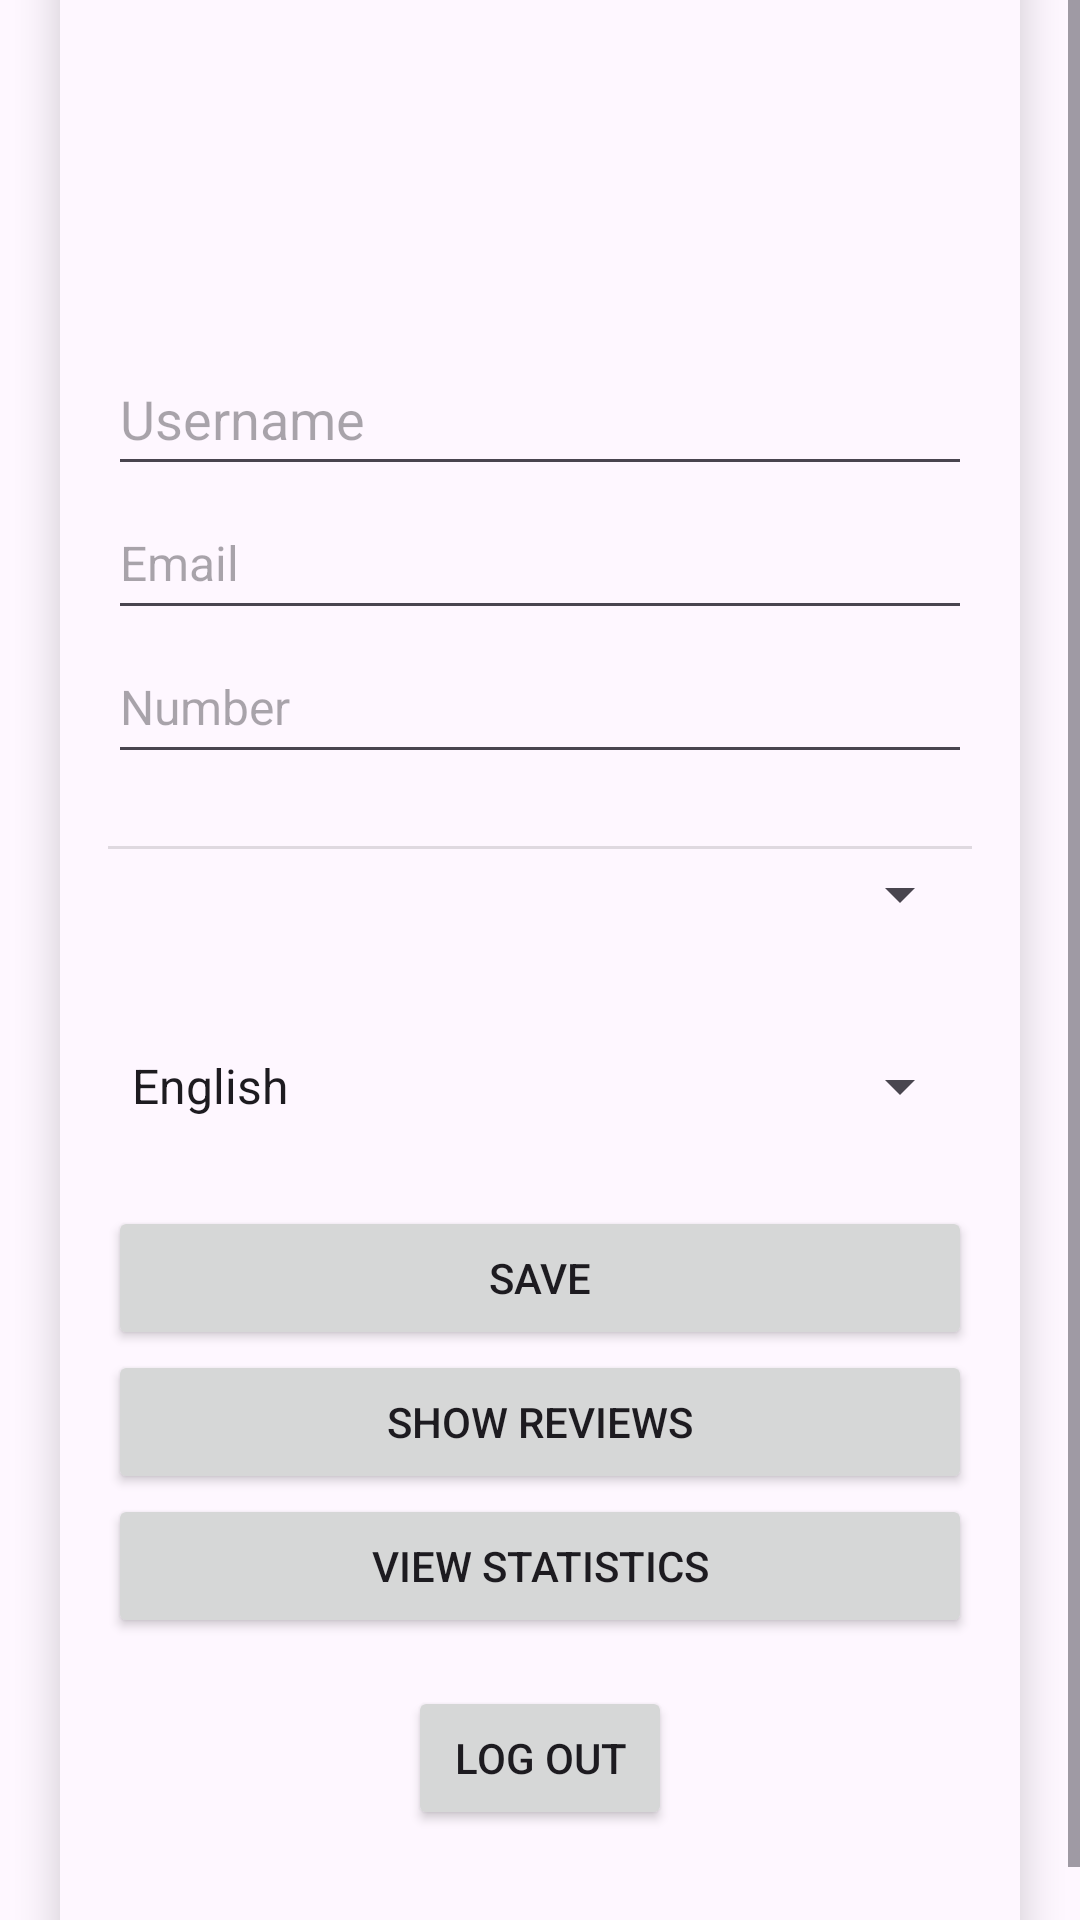

This screen was rendered from an Android layout file. Write that file and the resources it references.
<!-- AndroidManifest.xml: application theme Theme.DabroviApp -->
<!-- res/layout/fragment_profile.xml -->
<?xml version="1.0" encoding="utf-8"?>
<FrameLayout xmlns:android="http://schemas.android.com/apk/res/android"
    xmlns:app="http://schemas.android.com/apk/res-auto"
    xmlns:tools="http://schemas.android.com/tools"
    android:layout_width="match_parent"
    android:layout_height="match_parent"
    tools:context=".fragments.ProfileFragment">

    <ScrollView
        android:layout_width="match_parent"
        android:layout_height="match_parent">

        <androidx.cardview.widget.CardView
            android:layout_width="match_parent"
            android:layout_height="wrap_content"
            android:layout_gravity="center"
            android:layout_margin="20dp"
            android:elevation="8dp"
            android:padding="16dp"
            app:cardCornerRadius="16dp"
            app:cardElevation="8dp">

            <androidx.constraintlayout.widget.ConstraintLayout
                android:id="@+id/layoutNotLoggedIn"
                android:layout_width="match_parent"
                android:layout_height="match_parent"
                android:paddingBottom="50dp"
                android:visibility="gone">

                <TextView
                    android:id="@+id/txtSignupEncouragement"
                    android:layout_width="wrap_content"
                    android:layout_height="wrap_content"
                    android:padding="10dp"
                    android:text="@string/signupEncouragement"
                    android:textAlignment="center"
                    android:textSize="30sp"
                    app:layout_constraintBottom_toBottomOf="parent"
                    app:layout_constraintEnd_toEndOf="parent"
                    app:layout_constraintStart_toStartOf="parent"
                    app:layout_constraintTop_toTopOf="parent" />

                <Button
                    android:id="@+id/btnLogin"
                    android:layout_width="match_parent"
                    android:layout_height="wrap_content"
                    android:layout_marginStart="30dp"
                    android:layout_marginTop="20dp"
                    android:layout_marginEnd="30dp"
                    android:text="@string/login"
                    app:layout_constraintEnd_toEndOf="parent"
                    app:layout_constraintStart_toStartOf="parent"
                    app:layout_constraintTop_toBottomOf="@+id/txtSignupEncouragement" />

                <Button
                    android:id="@+id/btnRegistration"
                    android:layout_width="match_parent"
                    android:layout_height="wrap_content"
                    android:layout_marginStart="30dp"
                    android:layout_marginTop="10dp"
                    android:layout_marginEnd="30dp"
                    android:text="@string/registration"
                    app:layout_constraintBottom_toBottomOf="parent"
                    app:layout_constraintEnd_toEndOf="parent"
                    app:layout_constraintStart_toStartOf="parent"
                    app:layout_constraintTop_toBottomOf="@+id/btnLogin"
                    app:layout_constraintVertical_bias="0.1" />

            </androidx.constraintlayout.widget.ConstraintLayout>

            <androidx.constraintlayout.widget.ConstraintLayout
                android:id="@+id/layoutLoggedIn"
                android:layout_width="match_parent"
                android:layout_height="match_parent"
                android:background="?android:attr/windowBackground"
                android:padding="16dp">

                <ImageView
                    android:id="@+id/userPFP"
                    android:layout_width="100dp"
                    android:layout_height="100dp"
                    android:layout_marginTop="16dp"
                    android:layout_marginBottom="8dp"
                    android:background="?attr/selectableItemBackgroundBorderless"
                    android:contentDescription="@string/profilePictureDescription"
                    android:src="@drawable/ic_outline_boy_24"
                    app:layout_constraintEnd_toEndOf="parent"
                    app:layout_constraintStart_toStartOf="parent"
                    app:layout_constraintTop_toTopOf="parent" />

                <EditText
                    android:id="@+id/txtUsername"
                    android:layout_width="0dp"
                    android:layout_height="wrap_content"
                    android:clickable="false"
                    android:focusable="false"
                    android:hint="@string/username"
                    android:inputType="none"
                    android:minHeight="48dp"
                    android:textSize="18sp"
                    app:layout_constraintEnd_toEndOf="parent"
                    app:layout_constraintStart_toStartOf="parent"
                    app:layout_constraintTop_toBottomOf="@id/userPFP" />

                <EditText
                    android:id="@+id/txtEmail"
                    android:layout_width="0dp"
                    android:layout_height="wrap_content"
                    android:hint="@string/email"
                    android:inputType="textEmailAddress"
                    android:minHeight="48dp"
                    android:textSize="16sp"
                    app:layout_constraintEnd_toEndOf="parent"
                    app:layout_constraintStart_toStartOf="parent"
                    app:layout_constraintTop_toBottomOf="@id/txtUsername" />

                <EditText
                    android:id="@+id/txtContact"
                    android:layout_width="0dp"
                    android:layout_height="wrap_content"
                    android:hint="@string/number"
                    android:inputType="phone"
                    android:minHeight="48dp"
                    android:textSize="16sp"
                    app:layout_constraintEnd_toEndOf="parent"
                    app:layout_constraintStart_toStartOf="parent"
                    app:layout_constraintTop_toBottomOf="@id/txtEmail" />

                <View
                    android:layout_width="0dp"
                    android:layout_height="1dp"
                    android:layout_marginTop="24dp"
                    android:background="?android:attr/listDivider"
                    app:layout_constraintEnd_toEndOf="parent"
                    app:layout_constraintStart_toStartOf="parent"
                    app:layout_constraintTop_toBottomOf="@id/txtContact" />

                <Spinner
                    android:id="@+id/locationSpinner"
                    android:layout_width="0dp"
                    android:layout_height="wrap_content"
                    android:layout_marginTop="16dp"
                    android:contentDescription="@string/preferredLocation"
                    android:minHeight="48dp"
                    app:layout_constraintEnd_toEndOf="parent"
                    app:layout_constraintStart_toStartOf="parent"
                    app:layout_constraintTop_toBottomOf="@id/txtContact" />

                <Spinner
                    android:id="@+id/languageSpinner"
                    android:layout_width="0dp"
                    android:layout_height="wrap_content"
                    android:layout_marginTop="16dp"
                    android:contentDescription="@string/preferredLanguage"
                    android:entries="@array/language_options"
                    android:minHeight="48dp"
                    app:layout_constraintEnd_toEndOf="parent"
                    app:layout_constraintStart_toStartOf="parent"
                    app:layout_constraintTop_toBottomOf="@id/locationSpinner" />

                <Button
                    android:id="@+id/saveButton"
                    android:layout_width="0dp"
                    android:layout_height="wrap_content"
                    android:layout_marginTop="16dp"
                    android:text="@string/save"
                    app:layout_constraintEnd_toEndOf="parent"
                    app:layout_constraintStart_toStartOf="parent"
                    app:layout_constraintTop_toBottomOf="@id/languageSpinner" />

                <Button
                    android:id="@+id/btnShowReviews"
                    android:layout_width="match_parent"
                    android:layout_height="wrap_content"
                    android:text="@string/profileShowReviews"
                    app:layout_constraintTop_toBottomOf="@id/saveButton"
                    app:layout_constraintEnd_toEndOf="parent"
                    app:layout_constraintStart_toStartOf="parent" />

                <Button
                    android:id="@+id/btnStatistics"
                    android:layout_width="match_parent"
                    android:layout_height="wrap_content"
                    android:text="@string/profileStatistics"
                    app:layout_constraintTop_toBottomOf="@id/btnShowReviews"
                    app:layout_constraintEnd_toEndOf="parent"
                    app:layout_constraintStart_toStartOf="parent" />

                <Button
                    android:id="@+id/btnLogout"
                    android:layout_width="wrap_content"
                    android:layout_height="wrap_content"
                    android:layout_marginTop="16dp"
                    android:layout_marginBottom="32dp"
                    android:text="@string/logout"
                    app:layout_constraintTop_toBottomOf="@id/btnStatistics"
                    app:layout_constraintBottom_toBottomOf="parent"
                    app:layout_constraintStart_toStartOf="parent"
                    app:layout_constraintEnd_toEndOf="parent" />
            </androidx.constraintlayout.widget.ConstraintLayout>
        </androidx.cardview.widget.CardView>
    </ScrollView>
</FrameLayout>
<!-- resources referenced by this layout -->
<resources>
  <string-array name="language_options">
          <item>English</item>
          <item>Croatian</item>
          <item>German</item>
      </string-array>
  <string name="email">Email</string>
  <string name="login">Log in</string>
  <string name="logout">Log out</string>
  <string name="number">Number</string>
  <string name="preferredLanguage">Select your preferred language</string>
  <string name="preferredLocation">Select your preferred location</string>
  <string name="profilePictureDescription">Uploader Profile Picture</string>
  <string name="profileShowReviews">Show reviews</string>
  <string name="profileStatistics">View Statistics</string>
  <string name="registration">Register</string>
  <string name="save">Save</string>
  <string name="signupEncouragement">Sign up or register to fully use D.A.B.A.R.</string>
  <string name="username">Username</string>
  <style name="Theme.DabroviApp" parent="Base.Theme.DabroviApp" />
  <style name="Base.Theme.DabroviApp" parent="Theme.Material3.DayNight.NoActionBar">
          
          
      </style>
</resources>
